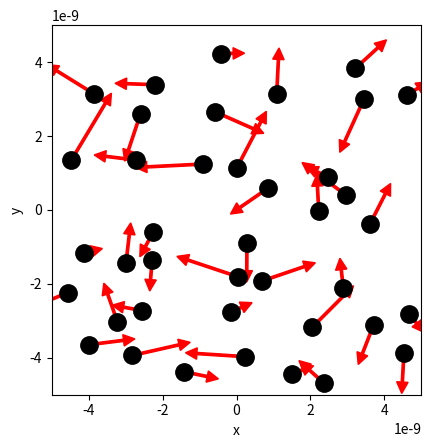

The matplotlib source for this figure: (Note: this script raises an exception after producing the figure.)
# ruimte voor uitwerking

import numpy as np
import matplotlib.pyplot as plt
from matplotlib.animation import FuncAnimation
from scipy.optimize import curve_fit

#waardes voor een helium atoom gebruikt
BOX_SIZE_0 = 10e-9           #m #Hoogte en lengte startvolume
N = 40                       # Aantal deeltjes
V_0 = 1400                   #m/s # Startsnelheid van deeltjes
RADIUS = 0.31e-9             #m #Straal van moleculen
DT = 0.1 * RADIUS / V_0      #s #Tijdstap om geen botsing te missen
V_PISTON_0 = -0.1 * V_0      #m/s #Startsnelheid van zuiger 
# (negatief betekent zowel links als rechts naar binnen gericht)

#your code/answer


class ParticleClass:
    def __init__(self, m, v, r, R):
        """ maakt een deeltje (constructor) """
        self.m = m                         
        self.v = np.array(v, dtype=float)  
        self.r = np.array(r, dtype=float)  
        self.R = R

    def update_position(self):
        """ verandert positie voor één tijdstap """
        self.r += self.v * DT 
            
    @property
    def momentum(self):
        return self.m * self.v
    
    @property
    def kin_energy(self):
        return 1/2 * self.m * np.dot(self.v, self.v)
    
def collide_detection(p1: ParticleClass, p2: ParticleClass) -> bool:
    """ Geeft TRUE als de deeltjes overlappen """
    dx = p1.r[0]-p2.r[0]
    dy = p1.r[1]-p2.r[1]
    rr = p1.R + p2.R
    return  dx**2+dy**2 < rr**2 

def particle_collision(p1: ParticleClass, p2: ParticleClass):
    """ past snelheden aan uitgaande van overlap """
    m1, m2 = p1.m, p2.m
    delta_r = p1.r - p2.r
    delta_v = p1.v - p2.v
    dot_product = np.dot(delta_r, delta_v)
    # Als deeltjes van elkaar weg bewegen dan geen botsing
    if dot_product >= 0: # '='-teken voorkomt ook problemen als delta_r == \vec{0}
        return
    distance_squared = np.dot(delta_r, delta_r) 
    # Botsing oplossen volgens elastische botsing in 2D
    p1.v -= 2 * m2 / (m1 + m2) * dot_product / distance_squared * delta_r
    p2.v += 2 * m1 / (m1 + m2) * dot_product / distance_squared * delta_r

box_height = BOX_SIZE_0     # hoogte van beheersvolume
box_length = BOX_SIZE_0     # breedte van beheersvolume
impulse_outward = 0.0       # totale stoot van deeltjes naar buiten gericht
pressure = 0.0              # druk in beheersvolume
v_piston = V_PISTON_0       # huidige snelheid van zuiger 
work = 0.0                  # arbeid uitgevoerd door gas

def top_down_collision(particle: ParticleClass):
    """ botsingen met wanden onder en boven controleren en totale stoot bepalen """
    global impulse_outward, box_height
    if abs(particle.r[1]) + particle.R > box_height / 2:
        particle.r[1] = np.sign(particle.r[1]) * (box_height/2 - particle.R)
        impulse_outward += abs(particle.momentum[1]) * 2
        particle.v[1] *= -1
    
def left_right_collision(particle: ParticleClass):
    """ botsingen met wanden links en rechts controleren en totale stoot bepalen """
    global impulse_outward, box_length
    if abs(particle.r[0]) + particle.R > box_length / 2:
        particle.r[0] = np.sign(particle.r[0]) * (box_length/2 - particle.R)
        impulse_outward += abs(particle.momentum[0]) * 2
        particle.v[0] *= -1

#massa aangepast naar lucht ongeveer 4.5e-26
def create_particles(particles):
    """ Leegmaken en opnieuw aanmaken van deeltjes  in lijst """
    global box_length, box_height
    particles.clear()
    for _ in range(N):
        vx = np.random.uniform(-V_0, V_0)
        vy = np.random.choice([-1, 1]) * np.sqrt(V_0**2 - vx**2)        
        x = np.random.uniform(-box_length/2 + RADIUS, box_length/2 - RADIUS)
        y = np.random.uniform(-box_height/2 + RADIUS, box_height/2 - RADIUS)
        particles.append(ParticleClass(m=6.68e-27, v=[vx, vy], r=[x, y], R=RADIUS))
        
#constantes voor temperatuur berekeken
k=1.38e-23 #J/K Constante van boltzmann
f=2 #Vrijheidsgraden (2D)

def temperature(particles) -> float:
    temp = 0.0 
    E_kin=0.0
    for p in particles:   #kinetische energie ophalen
        E_kin+=p.kin_energy
    temp=2*E_kin/(len(particles)*k*f) #formule voor temperatuur met gemiddelde E_kin (delen door aantal particles)
    return temp
        
def handle_collisions(particles):
    """ alle onderlinge botsingen afhandelen voor deeltjes in lijst """
    num_particles = len(particles)
    for i in range(num_particles):
        for j in range(i+1, num_particles):
            if collide_detection(particles[i], particles[j]):
                particle_collision(particles[i], particles[j])

def handle_walls(particles):
    """ botsing met wanden controleren voor alle deeltjes in lijst en gemiddeld bepaling druk """
    global pressure, impulse_outward, box_height, box_length   # om pressure buiten de functie te kunnen gebruiken
    impulse_outward = 0.0
    for p in particles:
        left_right_collision(p)
        top_down_collision(p)    
    pressure = 0.95 * pressure + 0.05 * impulse_outward / ((2 * box_length + 2 * box_height) * DT) 

def take_time_step(particles):
    """ zet tijdstap voor een lijst deeltjes en verwerk alle botsingen onderling en met wanden """
    for p in particles:
        p.update_position()
    handle_collisions(particles)
    handle_walls(particles)  


particles = []
create_particles(particles)
for i in range(100):
    take_time_step(particles)

plt.figure()
plt.xlabel('x')
plt.ylabel('y')
plt.gca().set_aspect('equal')
plt.xlim(-BOX_SIZE_0/2, BOX_SIZE_0/2)
plt.ylim(-BOX_SIZE_0/2, BOX_SIZE_0/2)

for p in particles:
    plt.plot(p.r[0], p.r[1], 'k.', ms=25)
    plt.arrow(p.r[0], p.r[1], p.v[0]*DT*30, p.v[1]*DT*30, width=.2*RADIUS,
              head_width=RADIUS, head_length=RADIUS, color='red')
plt.show()

def take_time_step(particles):
    """ zet tijdstap voor een lijst deeltjes en verwerk alle botsingen onderling en met wanden """
    global box_length, v_piston
    box_length += 2 * v_piston * DT # zowel links als rechts zuiger
    for p in particles:
        p.update_position()
    handle_walls(particles)  
    handle_collisions(particles)

# Deel van de animated simulatie
from matplotlib.animation import FuncAnimation
from IPython.display import HTML

fig, ax = plt.subplots()
ax.set_xlabel('x')
ax.set_ylabel('y')
ax.set_xlim(-BOX_SIZE_0/2, BOX_SIZE_0/2)
ax.set_ylim(-BOX_SIZE_0/2, BOX_SIZE_0/2)
ax.set_aspect('equal')
dot, = ax.plot([], [], 'ro', ms=14);

def init():
    dot.set_data([], [])
    return dot,


# we kiezen het aantal datapunten zodat het volume tot 1/3 van het begin volume reduceert
num_steps = round(2/3 * BOX_SIZE_0 / (2 * -V_PISTON_0 * DT))

particles = []
volumes = np.zeros(num_steps, dtype=float)
temperatures = np.zeros(num_steps, dtype=float)

box_length = BOX_SIZE_0         # zetten zuiger terug
v_piston = V_PISTON_0
create_particles(particles)     # resetten deeltjes     

def update(frame):
    take_time_step(particles)
    dot.set_data([p.r[0] for p in particles], [p.r[1] for p in particles])
    volumes[i] = box_length * box_height
    temperatures[i] = temperature(particles)
    return dot,
    
ani = FuncAnimation(fig, update, frames=int(num_steps/2), init_func=init, blit=True, interval=50)
HTML(ani.to_jshtml())



# we kiezen het aantal datapunten zodat het volume tot 1/3 van het begin volume reduceert
num_steps = round(2/3 * BOX_SIZE_0 / (2 * -V_PISTON_0 * DT))

particles = []
volumes = np.zeros(num_steps, dtype=float)
temperatures = np.zeros(num_steps, dtype=float)

box_length = BOX_SIZE_0         # zetten zuiger terug
v_piston = V_PISTON_0
create_particles(particles)     # resetten deeltjes     

for i in range(num_steps):
    take_time_step(particles)
    volumes[i] = box_length * box_height
    temperatures[i] = temperature(particles)

temperatures = np.asarray(temperatures)

plt.figure()
plt.xlabel('Volume (m^2)')
plt.ylabel('Temperature(K)')

plt.plot(volumes, temperatures, '-r')
plt.show()

def left_right_collision(particle: ParticleClass):
    """ verzorgen van botsingen met wand links en rechts, die als zuiger kunnen bewegen """
    global box_length, v_piston, impulse_outward
    if abs(particle.r[0]) + particle.R > box_length / 2:
        particle.r[0] = np.sign(particle.r[0]) * (box_length/2 - particle.R)
        piston_velocity = np.sign(particle.r[0]) * v_piston
        relative_velocity = particle.v[0] - piston_velocity           # stelsel zuiger
        particle.v[0] = -relative_velocity + piston_velocity          # stelsel waarnemer
        impulse_outward += 2 * particle.m * abs(relative_velocity)    # stoot gevoeld door zuiger

num_steps = round(2/3 * BOX_SIZE_0 / (2 * -V_PISTON_0 * DT))

particles = []
volumes = np.zeros(num_steps, dtype=float)
temperatures = np.zeros(num_steps, dtype=float)

box_length = BOX_SIZE_0         # zetten zuiger terug
v_piston = V_PISTON_0
create_particles(particles)     # resetten deeltjes 
for i in range(num_steps):
    take_time_step(particles)
    volumes[i] = box_length * box_height
    temperatures[i] = temperature(particles)

plt.figure()
plt.xlabel('$V$ (m^2)')
plt.ylabel('$T$ (K)')

temperatures = np.asarray(temperatures)


plt.plot(volumes, temperatures, '-r')

plt.show()

# breid deze code uit met jouw antwoord

num_steps = round(2/3 * BOX_SIZE_0 / (2 * -V_PISTON_0 * DT))
particles = []

#arrays aanmaken voor volume en druk
volumes = np.zeros(num_steps, dtype=float) 
pressures = np.zeros(num_steps, dtype=float)

pressure = 0.0
box_length = BOX_SIZE_0         # zetten zuiger terug
v_piston = V_PISTON_0
create_particles(particles)     # resetten deeltjes 

#simuleren
for i in range(num_steps):
    take_time_step(particles)
    volumes[i]=box_length * box_height
    pressures[i]= pressure

#Grafik plotten
plt.figure()
plt.plot(volumes, pressures, 'b-')
plt.ylabel('$p$ (Pa)')
plt.xlabel('volume (m$^2$)')
plt.plot()



def power_law(vol, a, n):
    """ de fitfunctie voor het P,V-diagram """
    return a * (vol)**n   

#Als startwaarde -2 voor n en voor a het product van de druk en het kwadraat van het volume op een punt 
 
val, pcov = curve_fit(power_law, volumes, pressures,p0=[pressures[30]*volumes[30]**2,-2],maxfev=3000)
print('De gefitte waarde van gamma is',val)


#fit waardes maken
x_fit=np.linspace(min(volumes), max(volumes),1000)
y_fit=power_law(x_fit,*val)

#fit komt overeen
plt.figure()
plt.plot(x_fit, y_fit,'r-', label='fit')
plt.plot(volumes, pressures,'b-', label='simulatie')
plt.xlabel('$V$ (m^2)')
plt.ylabel('$p$ (Pa)')
plt.legend()
plt.show()


def left_right_collision(particle: ParticleClass):
    """ verzorgen van botsingen met wand links en rechts, die als zuiger kunnen bewegen """
    global box_length, v_piston, impulse_outward, work
    if abs(particle.r[0]) + particle.R > box_length / 2:
        particle.r[0] = np.sign(particle.r[0]) * (box_length/2 - particle.R)
        piston_velocity = np.sign(particle.r[0]) * v_piston
        relative_velocity = particle.v[0] - piston_velocity  # stelsel zuiger
        particle.v[0] = -relative_velocity + piston_velocity # stelsel waarnemer
        impulse_outward += 2 * particle.m * abs(relative_velocity)
        work += 2 * particle.m * relative_velocity * piston_velocity

particles = []
pressure = 0.0
work = 0.0
box_length = BOX_SIZE_0         # zetten zuiger terug
v_piston = V_PISTON_0
create_particles(particles)     # resetten deeltjes 

#Waarde arrays maken
work_array=np.zeros(num_steps)
Ekin_array=np.zeros(num_steps)

#Simuleren
for i in range(num_steps):
    take_time_step(particles)
    Ekin=0
    #De kinetische energie van elk deeltje nemen en bij elkaar optellen
    for p in particles:
        Ekin+=p.kin_energy
    Ekin_array[i]=Ekin
    work_array[i]=work

#plotten
plt.figure()
plt.plot(work_array, Ekin_array-Ekin_array[0]) #van kinetische energie nog de beginwaarde aftrekken voor verschil
plt.xlabel(r'$\delta W$')
plt.ylabel(r'$\Delta E_{kin}$')
plt.show()


particles = []
work = 0.0
box_length = BOX_SIZE_0         # zetten zuiger terug
v_piston = V_PISTON_0
create_particles(particles)     # resetten deeltjes 
N=1000 #aantal stappen voor compressie/decompressie. (de helft van het totaal aantal stappen)

#Waarde arrays maken
work_array_c=np.zeros(N) #Werk tijdens de compressie
Ekin_array_c=np.zeros(N) #kinetische energie tijdens compressie

work_array_dc=np.zeros(N) #Werk tijdens de decompressie
Ekin_array_dc=np.zeros(N) #kinetische energie tijdens decompressie

#Eerst de compressie
for i in range(N):
    take_time_step(particles)
    Ekin=0
    #De kinetische energie van elk deeltje nemen en bij elkaar optellen
    for p in particles:
        Ekin+=p.kin_energy
    Ekin_array_c[i]=Ekin
    work_array_c[i]=work
    
v_piston = -V_PISTON_0 # zuiger richting wordt omgedraaid
work = 0.0

#nu voor de decompressie
for i in range(N):
    take_time_step(particles)
    Ekin=0
    #De kinetische energie van elk deeltje nemen en bij elkaar optellen
    for p in particles:
        Ekin+=p.kin_energy
    Ekin_array_dc[i]=Ekin
    work_array_dc[i]=work

plt.figure()
plt.plot(work_array_c, Ekin_array_c-Ekin_array_c[0],'r-', label='Compressie')#van kinetische energie nog de beginwaarde aftrekken voor verschil
plt.plot(work_array_dc, Ekin_array_dc-Ekin_array_dc[0],'b-',label='Decompressie')
plt.xlabel(r'$W$ (J)')
plt.ylabel(r'$\Delta E_{kin}$ (J)')
plt.legend()
plt.show()

particles = []
pressure = 0.0
work = 0.0
box_length = BOX_SIZE_0         # zetten zuiger terug
v_piston = 5 * V_PISTON_0
create_particles(particles)     # resetten deeltjes
N=200 #aantal stappen voor de compressie/decomopressie. De helft van het totale aantal stappen

#Waarde arrays maken
work_array_c=np.zeros(N) #Werk tijdens de compressie
Ekin_array_c=np.zeros(N) #kinetische energie tijdens compressie

work_array_dc=np.zeros(N) #Werk tijdens de decompressie
Ekin_array_dc=np.zeros(N) #kinetische energie tijdens decompressie

#Eerst de compressie
for i in range(N):
    take_time_step(particles)
    Ekin=0
    #De kinetische energie van elk deeltje nemen en bij elkaar optellen
    for p in particles:
        Ekin+=p.kin_energy
    Ekin_array_c[i]=Ekin
    work_array_c[i]=work
    
v_piston = -5*V_PISTON_0 # zuiger richting wordt omgedraaid
work = 0.0

#nu voor de decompressie
for i in range(N):
    take_time_step(particles)
    Ekin=0
    #De kinetische energie van elk deeltje nemen en bij elkaar optellen
    for p in particles:
        Ekin+=p.kin_energy
    Ekin_array_dc[i]=Ekin
    work_array_dc[i]=work

plt.figure()
plt.plot(work_array_c, Ekin_array_c-Ekin_array_c[0],'r-', label='Compressie')#van kinetische energie nog de beginwaarde aftrekken voor verschil
plt.plot(work_array_dc, Ekin_array_dc-Ekin_array_dc[0],'b-',label='Decompressie')
plt.xlabel(r'$W$ (J)')
plt.ylabel(r'$\Delta E_{kin}$ (J)')
plt.legend()
plt.show()


def take_time_step(particles):
    """ zet tijdstap voor een lijst deeltjes en verwerk alle botsingen onderling en met wanden """
    global box_length, v_piston
    for p in particles:
        p.update_position()
    handle_walls(particles)  
    handle_collisions(particles)

def left_right_collision(particle: ParticleClass):
    """ verzorgen van botsingen met wand links en rechts, die als zuiger kunnen bewegen """
    global box_length, v_piston, impulse_outward, work
    if abs(particle.r[0]) + particle.R > box_length / 2:
        particle.r[0] = np.sign(particle.r[0]) * (box_length/2 - particle.R)
        piston_velocity = v_piston
        relative_velocity = particle.v[0] - piston_velocity  # stelsel zuiger
        particle.v[0] = -relative_velocity + piston_velocity # stelsel waarnemer
        impulse_outward += 2 * particle.m * abs(relative_velocity)
        work += 2 * particle.m * relative_velocity * piston_velocity

BOX_SIZE_0 = 10e-9            # Hoogte en lengte startvolume
N = 40                       # Aantal deeltjes
V_0 = 1400                   #m/s # Startsnelheid van deeltjes
RADIUS = 0.31e-9              # Straal van moleculen
DT = 0.1 * RADIUS / V_0      # Tijdstap om geen botsing te missen
V_PISTON_0 = -0.001 * V_0      # Startsnelheid van zuiger 


particles = []
box_length = BOX_SIZE_0         # zetten zuiger terug
v_piston = V_PISTON_0
create_particles(particles)     # resetten deeltjes 

#Voor de halve lengte van het volume de bemodigde stappen berekenen:
num_steps=round(0.5*box_length/(-v_piston*DT))

#Voor de rest grotendeels hetzelfde als eerdere code voor temperatuur
#Deze keer in plaats van volume de verplaatsing van de wanden
verplaatsing = np.zeros(num_steps, dtype=float)
temperatures = np.zeros(num_steps, dtype=float)

#Voor verder onderzoek kijken we ook naar werk en kinetische energie
work_array = np.zeros(num_steps, dtype=float)
Ekin_array = np.zeros(num_steps, dtype=float)

for i in range(num_steps):
    take_time_step(particles)
    Ekin=0
    for p in particles:
        Ekin+=p.kin_energy
    Ekin_array[i]=Ekin
    work_array[i]=work
    verplaatsing[i] = (i+1)*DT*v_piston #Verplaatsing array maken
    temperatures[i] = temperature(particles)

plt.figure()
plt.xlabel(r'$\Delta x$ (m)')
plt.ylabel('$T$ (K)')

temperatures = np.asarray(temperatures)

plt.plot(verplaatsing, temperatures, '-r')
plt.title('Plot van de temperatuur')
plt.show()

plt.figure()
plt.plot(verplaatsing, work_array)
plt.xlabel(r'$\Delta x$ (m)')
plt.ylabel(r'$W$ (J)')
plt.title('Plot van de arbeid')
plt.show()

plt.figure()
plt.plot(verplaatsing, Ekin_array-Ekin_array[0])
plt.xlabel(r'$\Delta x$ (m)')
plt.ylabel(r'$E_{kin}$ (J)')
plt.title('Plot van de kinetische nergie')
plt.show()
